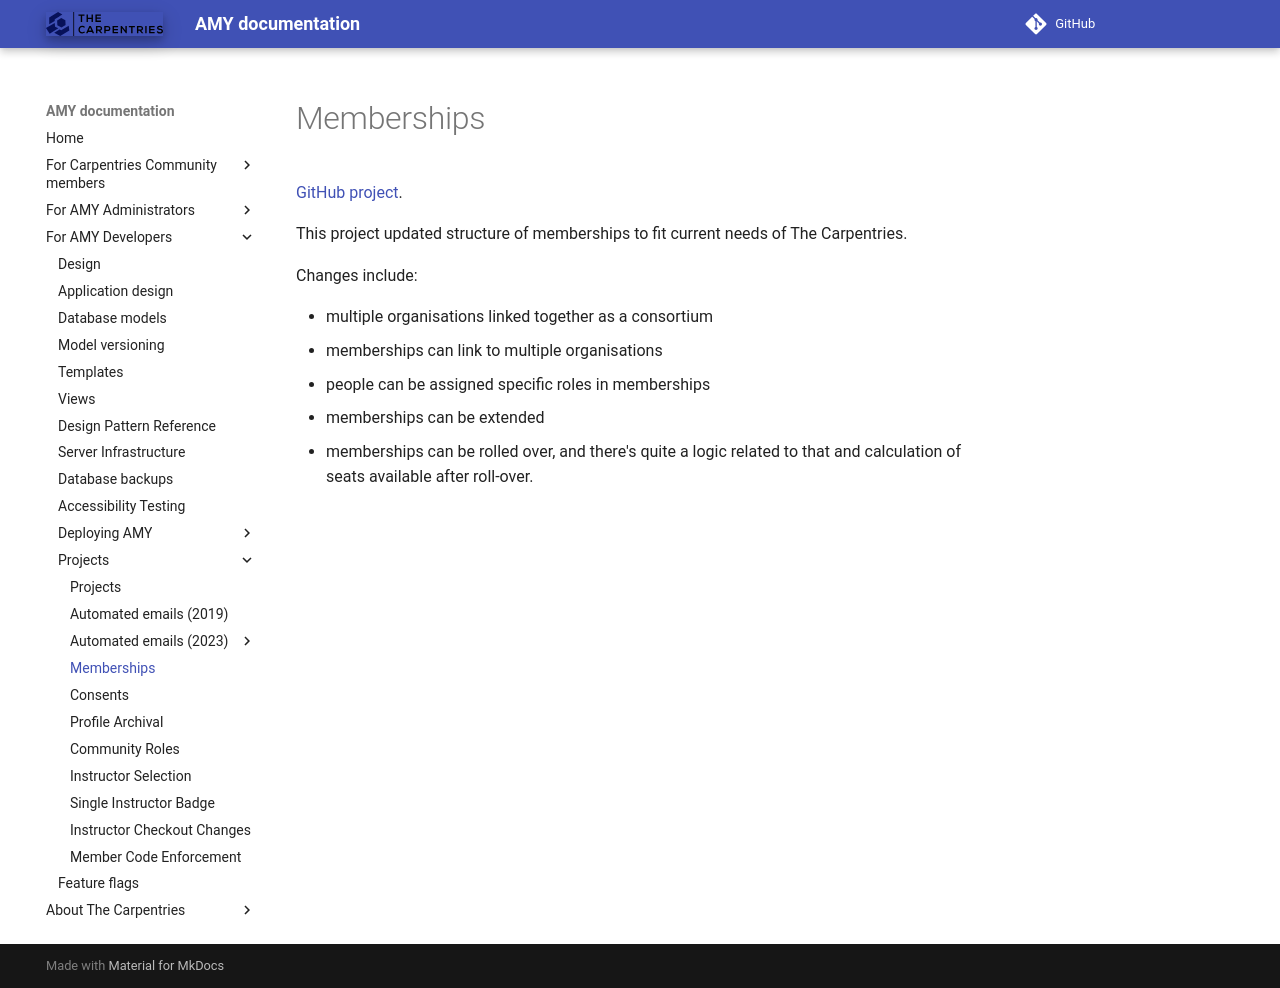

repository: carpentries/amy · page: design/projects/2021_memberships/index.html · generator: mkdocs

# Memberships

[GitHub project](https://github.com/carpentries/amy/projects/2).

This project updated structure of memberships to fit current needs of The Carpentries.

Changes include:

* multiple organisations linked together as a consortium
* memberships can link to multiple organisations
* people can be assigned specific roles in memberships
* memberships can be extended
* memberships can be rolled over, and there's quite a logic related to that and
  calculation of seats available after roll-over.
